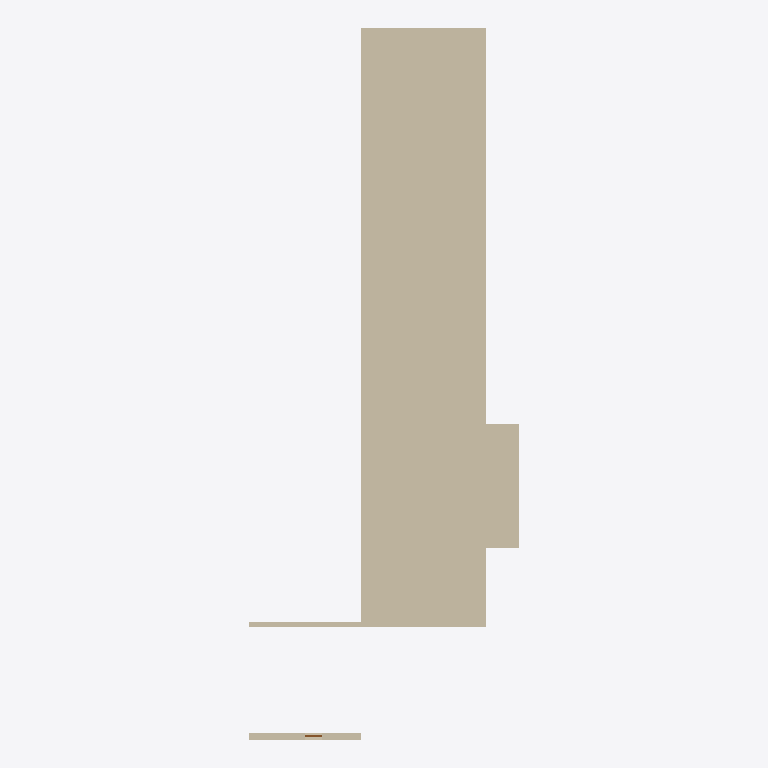
Plan cut of the same IFC building model at storey 'Storey' (level 0.00 m, cut at 1.40 m), seen from above with north up, elements coloured by IFC class: 5 walls (beige), 1 door (brown). Cut surfaces are drawn darker.
Extent 12.0 m × 31.5 m × 7.0 m (x, y, z). Storeys (10): Default Building Storey at 0.00 m; Storey at 0.00 m; Storey at 0.00 m; Storey at 0.00 m; Storey at 0.00 m; Storey at 0.00 m; Storey at 0.00 m; Storey at 0.00 m; Storey at 0.00 m; Storey at 0.00 m. Elements (6): 5 IfcWallStandardCase, 1 IfcDoor.

HEADER;
FILE_DESCRIPTION(('ViewDefinition [CoordinationView,   QuantityTakeOffAddOnView]'),'2;1');
FILE_NAME('hello_rwth.ifc','2015-12-01T21:53:56',('Architect'),('Building Designer Office'),'Your favorite text editor','your text editor version x.x','The authorising person');
FILE_SCHEMA(('IFC2X3'));
ENDSEC;
DATA;
#1=IFCPROJECT('0YvctVUKr0kugbFTf53O9L',#2,'Hello wall project','Simple wall with door',$,$,$,(#20),#7);
#23=IFCSITE('3rNg_N55v4CRBpQVbZJoHB',#2,'Reiff, Aachen, RWTH','The Reiff Museum Building at RWTH Aachen',$,#24,$,$,.ELEMENT.,(42,21,31,181945),(-71,-3,-24,-263305),0.0,$,$);
#169=IFCSITE('1HJg0aUkCHxANmmBY3dDM_',#2,'Site',$,$,#168,$,$,.ELEMENT.,$,$,$,$,$);
#190=IFCSITE('2ODpAaUkCHx8XUmBY3dDM_',#2,'Site',$,$,#189,$,$,.ELEMENT.,$,$,$,$,$);
#211=IFCSITE('2uVjvaUkCHxB2jmBY3dDM_',#2,'Site',$,$,#210,$,$,.ELEMENT.,$,$,$,$,$);
#257=IFCSITE('3z9gNmUkCHx8kpmBY3dDM_',#2,'Site',$,$,#256,$,$,.ELEMENT.,$,$,$,$,$);
#278=IFCSITE('02nQMmUkGHxBC8mBY3dDM_',#2,'Site',$,$,#277,$,$,.ELEMENT.,$,$,$,$,$);
#299=IFCSITE('0Z$njqUkGHxArMmBY3dDM_',#2,'Site',$,$,#298,$,$,.ELEMENT.,$,$,$,$,$);
#345=IFCSITE('0BV6mmVKmHxA$jO1YL9XKy',#2,'Site',$,$,#344,$,$,.ELEMENT.,$,$,$,$,$);
#366=IFCSITE('0LDbl_VKmHx8KrO1YL9XKy',#2,'Site',$,$,#365,$,$,.ELEMENT.,$,$,$,$,$);
#412=IFCSITE('1w5$sUWWGHxAZBmBY3dDM_',#2,'Site',$,$,#411,$,$,.ELEMENT.,$,$,$,$,$);
#29=IFCBUILDING('0yf_M5JZv9QQXly4dq_zvI',#2,'Reiff Museum','RWTH Department of Architecture',$,#30,$,$,.ELEMENT.,$,$,$);
#175=IFCBUILDING('1HJiYQUkCHx9EumBY3dDM_',#2,'Building',$,$,#174,$,$,.ELEMENT.,$,$,$);
#196=IFCBUILDING('2ODpAbUkCHxBAzmBY3dDM_',#2,'Building',$,$,#195,$,$,.ELEMENT.,$,$,$);
#217=IFCBUILDING('2uVjvbUkCHx9eumBY3dDM_',#2,'Building',$,$,#216,$,$,.ELEMENT.,$,$,$);
#263=IFCBUILDING('3z9gNnUkCHx8BwmBY3dDM_',#2,'Building',$,$,#262,$,$,.ELEMENT.,$,$,$);
#284=IFCBUILDING('02nQMnUkGHxBcZmBY3dDM_',#2,'Building',$,$,#283,$,$,.ELEMENT.,$,$,$);
#305=IFCBUILDING('0Z$njrUkGHxBKWmBY3dDM_',#2,'Building',$,$,#304,$,$,.ELEMENT.,$,$,$);
#351=IFCBUILDING('0BV9zVVKmHxBV5O1YL9XKy',#2,'Building',$,$,#350,$,$,.ELEMENT.,$,$,$);
#372=IFCBUILDING('0LDbl$VKmHxBATO1YL9XKy',#2,'Building',$,$,#371,$,$,.ELEMENT.,$,$,$);
#418=IFCBUILDING('1w67HAWWGHx86WmBY3dDM_',#2,'Building',$,$,#417,$,$,.ELEMENT.,$,$,$);
#35=IFCBUILDINGSTOREY('0C87kaqBXF$xpGmTZ7zxN$',#2,'Default Building Storey','Description of Default Building Storey',$,#36,$,$,.ELEMENT.,0.0);
#181=IFCBUILDINGSTOREY('1HJiYRUkCHx9oKmBY3dDM_',#2,'Storey',$,$,#180,$,$,.ELEMENT.,0.0);
#202=IFCBUILDINGSTOREY('2ODpAcUkCHxBKfmBY3dDM_',#2,'Storey',$,$,#201,$,$,.ELEMENT.,0.0);
#223=IFCBUILDINGSTOREY('2uVmUkUkCHxAR4mBY3dDM_',#2,'Storey',$,$,#222,$,$,.ELEMENT.,0.0);
#269=IFCBUILDINGSTOREY('3z9gNoUkCHx8KwmBY3dDM_',#2,'Storey',$,$,#268,$,$,.ELEMENT.,0.0);
#290=IFCBUILDINGSTOREY('02nSoKUkGHx9epmBY3dDM_',#2,'Storey',$,$,#289,$,$,.ELEMENT.,0.0);
#311=IFCBUILDINGSTOREY('0Z$njsUkGHxAWQmBY3dDM_',#2,'Storey',$,$,#310,$,$,.ELEMENT.,0.0);
#357=IFCBUILDINGSTOREY('0BV9zWVKmHxBPSO1YL9XKy',#2,'Storey',$,$,#356,$,$,.ELEMENT.,0.0);
#378=IFCBUILDINGSTOREY('0LDbm0VKmHxAMIO1YL9XKy',#2,'Storey',$,$,#377,$,$,.ELEMENT.,0.0);
#424=IFCBUILDINGSTOREY('1w67HBWWGHxBblmBY3dDM_',#2,'Storey',$,$,#423,$,$,.ELEMENT.,0.0);
#452=IFCWALLSTANDARDCASE('2Dox4eWWGHx8JmmBY3dDM_',#2,'Wall','An awesome wall',$,#432,#451,$);
#339=IFCWALLSTANDARDCASE('18fAueUkGHxBp9mBY3dDM_',#2,'Wall','An awesome wall',$,#319,#338,$);
#45=IFCWALLSTANDARDCASE('3vB2YO$MX4xv5uCqZZG05x',#2,'Wall xyz','Description of Wall',$,#46,#51,$);
#406=IFCWALLSTANDARDCASE('0h$6U0VKmHxAXKO1YL9XKy',#2,'Wall','An awesome wall',$,#386,#405,$);
#251=IFCWALLSTANDARDCASE('3HsZfOUkCHxAk_mBY3dDM_',#2,'Wall','An awesome wall',$,#231,#250,$);
#124=IFCDOOR('0LV8Pid0X3IA3jJLVDPidY',#2,'A common door','Description of a standard door',$,#125,#130,$,2.1,0.7);
ENDSEC;
